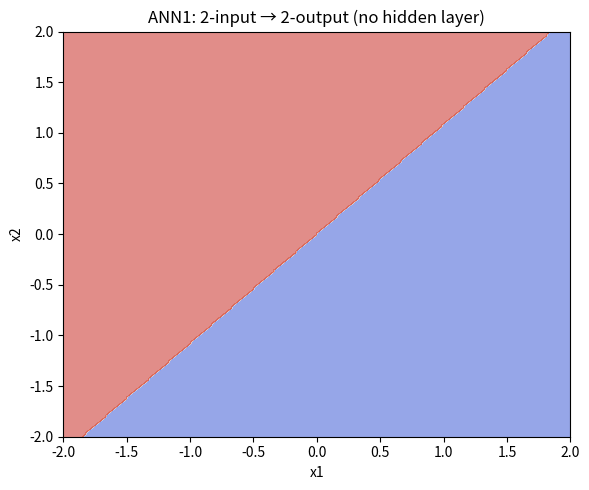
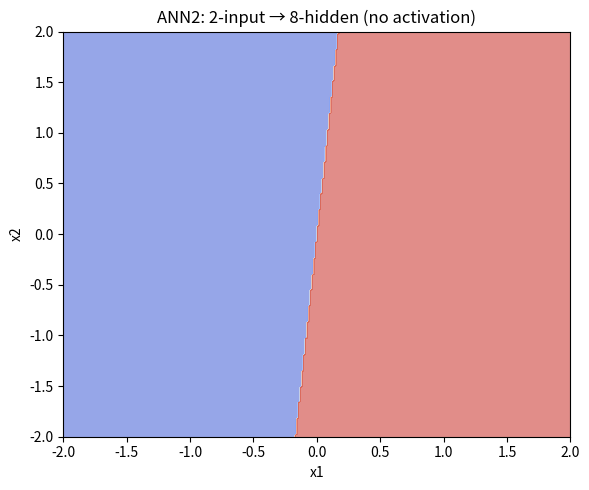
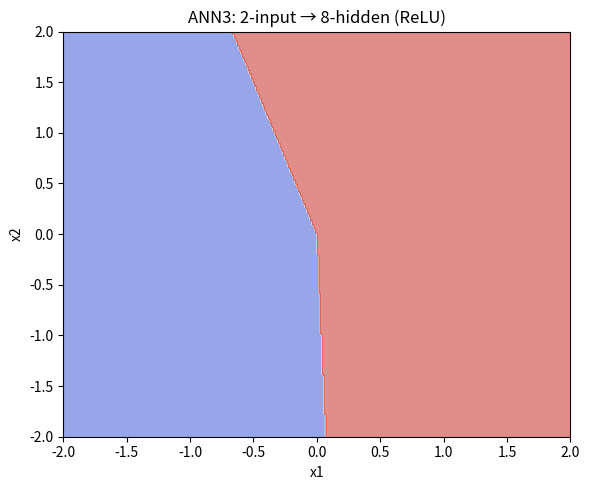

The script that saved these images, in order:
import numpy as np
import matplotlib.pyplot as plt

# Softmax and ReLU functions
def softmax(x):
    exp_x = np.exp(x - np.max(x, axis=1, keepdims=True))
    return exp_x / np.sum(exp_x, axis=1, keepdims=True)

def relu(x):
    return np.maximum(0, x)

# ANN1: 2-input -> 2-output (no hidden layer)
class ANN1:
    def __init__(self):
        self.W = np.random.randn(2, 2)
        self.b = np.zeros((1, 2))

    def predict(self, X):
        return softmax(X @ self.W + self.b)

# ANN2: 2-input -> 8-hidden (no activation) -> 2-output
class ANN2:
    def __init__(self):
        self.W1 = np.random.randn(2, 8)
        self.W2 = np.random.randn(8, 2)
        self.b2 = np.zeros((1, 2))

    def predict(self, X):
        h = X @ self.W1
        return softmax(h @ self.W2 + self.b2)

# ANN3: 2-input -> 8-hidden (ReLU) -> 2-output
class ANN3:
    def __init__(self):
        self.W1 = np.random.randn(2, 8)
        self.b1 = np.zeros((1, 8))
        self.W2 = np.random.randn(8, 2)
        self.b2 = np.zeros((1, 2))

    def predict(self, X):
        h = relu(X @ self.W1 + self.b1)
        return softmax(h @ self.W2 + self.b2)

# plot decision boundary
def plot_decision_boundary(model, title):
    x_min, x_max = -2, 2
    y_min, y_max = -2, 2
    xx, yy = np.meshgrid(np.linspace(x_min, x_max, 300),
                         np.linspace(y_min, y_max, 300))
    grid = np.c_[xx.ravel(), yy.ravel()]
    preds = model.predict(grid)
    Z = np.argmax(preds, axis=1).reshape(xx.shape)

    plt.figure(figsize=(6, 5))
    plt.contourf(xx, yy, Z, cmap='coolwarm', alpha=0.6)
    plt.title(title)
    plt.xlabel("x1")
    plt.ylabel("x2")
    plt.tight_layout()
    plt.show()

if __name__ == "__main__":
    np.random.seed(0)

    models = [ANN1(), ANN2(), ANN3()]
    titles = [
        "ANN1: 2-input → 2-output (no hidden layer)",
        "ANN2: 2-input → 8-hidden (no activation)",
        "ANN3: 2-input → 8-hidden (ReLU)"
    ]

    for model, title in zip(models, titles):
        plot_decision_boundary(model, title)
